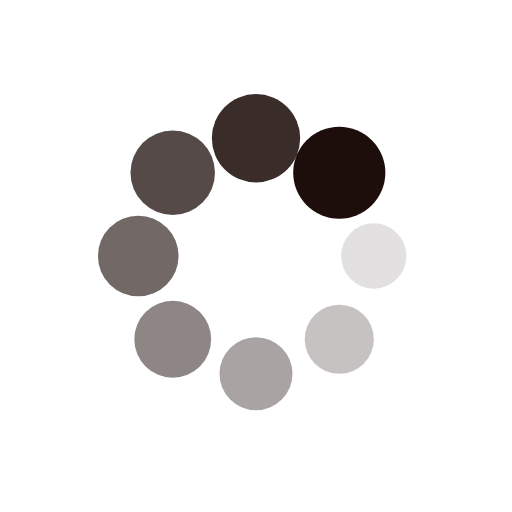
t = 0.00 s
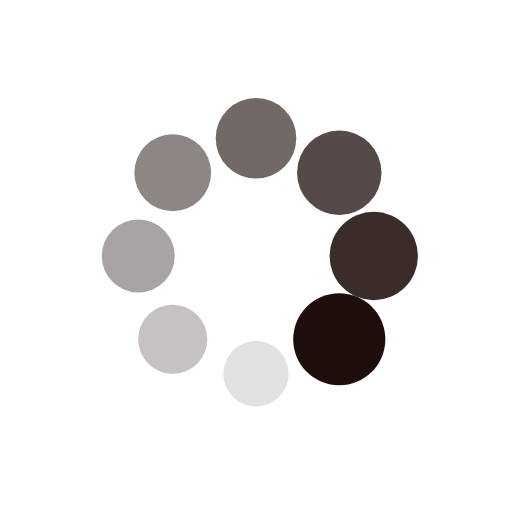
t = 0.25 s
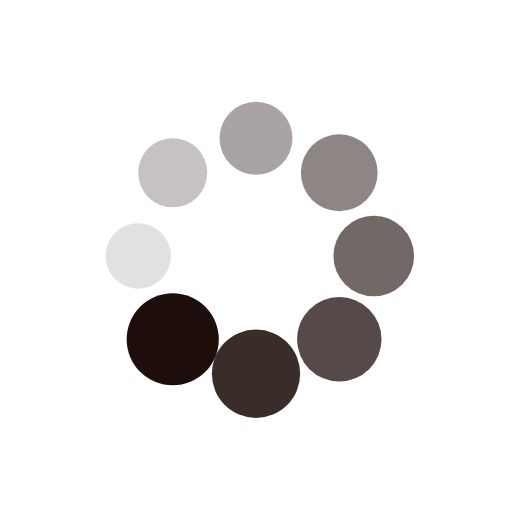
t = 0.50 s
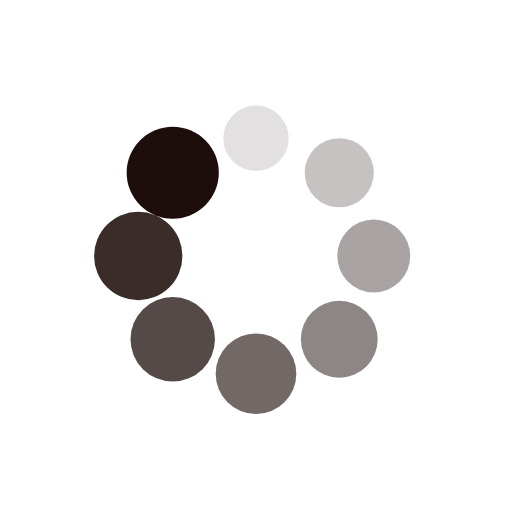
t = 0.75 s

The animated SVG that drew these frames (rendered in a browser with its animation timeline set to each time). Animation: 16 SMIL elements (animate=8,animateTransform=8); one cycle of 1.00 s, repeats indefinitely.

<?xml version="1.0" encoding="utf-8"?>
<svg xmlns="http://www.w3.org/2000/svg" xmlns:xlink="http://www.w3.org/1999/xlink" style="margin: auto; background: none; display: block; shape-rendering: auto;" width="100px" height="100px" viewBox="0 0 100 100" preserveAspectRatio="xMidYMid">
<g transform="translate(73,50)">
<g transform="rotate(0)">
<circle cx="0" cy="0" r="6" fill="#1d0e0b" fill-opacity="1">
  <animateTransform attributeName="transform" type="scale" begin="-0.875s" values="1.5 1.5;1 1" keyTimes="0;1" dur="1s" repeatCount="indefinite"></animateTransform>
  <animate attributeName="fill-opacity" keyTimes="0;1" dur="1s" repeatCount="indefinite" values="1;0" begin="-0.875s"></animate>
</circle>
</g>
</g><g transform="translate(66.2634559672906,66.2634559672906)">
<g transform="rotate(45)">
<circle cx="0" cy="0" r="6" fill="#1d0e0b" fill-opacity="0.875">
  <animateTransform attributeName="transform" type="scale" begin="-0.75s" values="1.5 1.5;1 1" keyTimes="0;1" dur="1s" repeatCount="indefinite"></animateTransform>
  <animate attributeName="fill-opacity" keyTimes="0;1" dur="1s" repeatCount="indefinite" values="1;0" begin="-0.75s"></animate>
</circle>
</g>
</g><g transform="translate(50,73)">
<g transform="rotate(90)">
<circle cx="0" cy="0" r="6" fill="#1d0e0b" fill-opacity="0.75">
  <animateTransform attributeName="transform" type="scale" begin="-0.625s" values="1.5 1.5;1 1" keyTimes="0;1" dur="1s" repeatCount="indefinite"></animateTransform>
  <animate attributeName="fill-opacity" keyTimes="0;1" dur="1s" repeatCount="indefinite" values="1;0" begin="-0.625s"></animate>
</circle>
</g>
</g><g transform="translate(33.7365440327094,66.2634559672906)">
<g transform="rotate(135)">
<circle cx="0" cy="0" r="6" fill="#1d0e0b" fill-opacity="0.625">
  <animateTransform attributeName="transform" type="scale" begin="-0.5s" values="1.5 1.5;1 1" keyTimes="0;1" dur="1s" repeatCount="indefinite"></animateTransform>
  <animate attributeName="fill-opacity" keyTimes="0;1" dur="1s" repeatCount="indefinite" values="1;0" begin="-0.5s"></animate>
</circle>
</g>
</g><g transform="translate(27,50)">
<g transform="rotate(180)">
<circle cx="0" cy="0" r="6" fill="#1d0e0b" fill-opacity="0.5">
  <animateTransform attributeName="transform" type="scale" begin="-0.375s" values="1.5 1.5;1 1" keyTimes="0;1" dur="1s" repeatCount="indefinite"></animateTransform>
  <animate attributeName="fill-opacity" keyTimes="0;1" dur="1s" repeatCount="indefinite" values="1;0" begin="-0.375s"></animate>
</circle>
</g>
</g><g transform="translate(33.7365440327094,33.7365440327094)">
<g transform="rotate(225)">
<circle cx="0" cy="0" r="6" fill="#1d0e0b" fill-opacity="0.375">
  <animateTransform attributeName="transform" type="scale" begin="-0.25s" values="1.5 1.5;1 1" keyTimes="0;1" dur="1s" repeatCount="indefinite"></animateTransform>
  <animate attributeName="fill-opacity" keyTimes="0;1" dur="1s" repeatCount="indefinite" values="1;0" begin="-0.25s"></animate>
</circle>
</g>
</g><g transform="translate(49.99999999999999,27)">
<g transform="rotate(270)">
<circle cx="0" cy="0" r="6" fill="#1d0e0b" fill-opacity="0.25">
  <animateTransform attributeName="transform" type="scale" begin="-0.125s" values="1.5 1.5;1 1" keyTimes="0;1" dur="1s" repeatCount="indefinite"></animateTransform>
  <animate attributeName="fill-opacity" keyTimes="0;1" dur="1s" repeatCount="indefinite" values="1;0" begin="-0.125s"></animate>
</circle>
</g>
</g><g transform="translate(66.26345596729058,33.7365440327094)">
<g transform="rotate(315)">
<circle cx="0" cy="0" r="6" fill="#1d0e0b" fill-opacity="0.125">
  <animateTransform attributeName="transform" type="scale" begin="0s" values="1.5 1.5;1 1" keyTimes="0;1" dur="1s" repeatCount="indefinite"></animateTransform>
  <animate attributeName="fill-opacity" keyTimes="0;1" dur="1s" repeatCount="indefinite" values="1;0" begin="0s"></animate>
</circle>
</g>
</g>
</svg>
